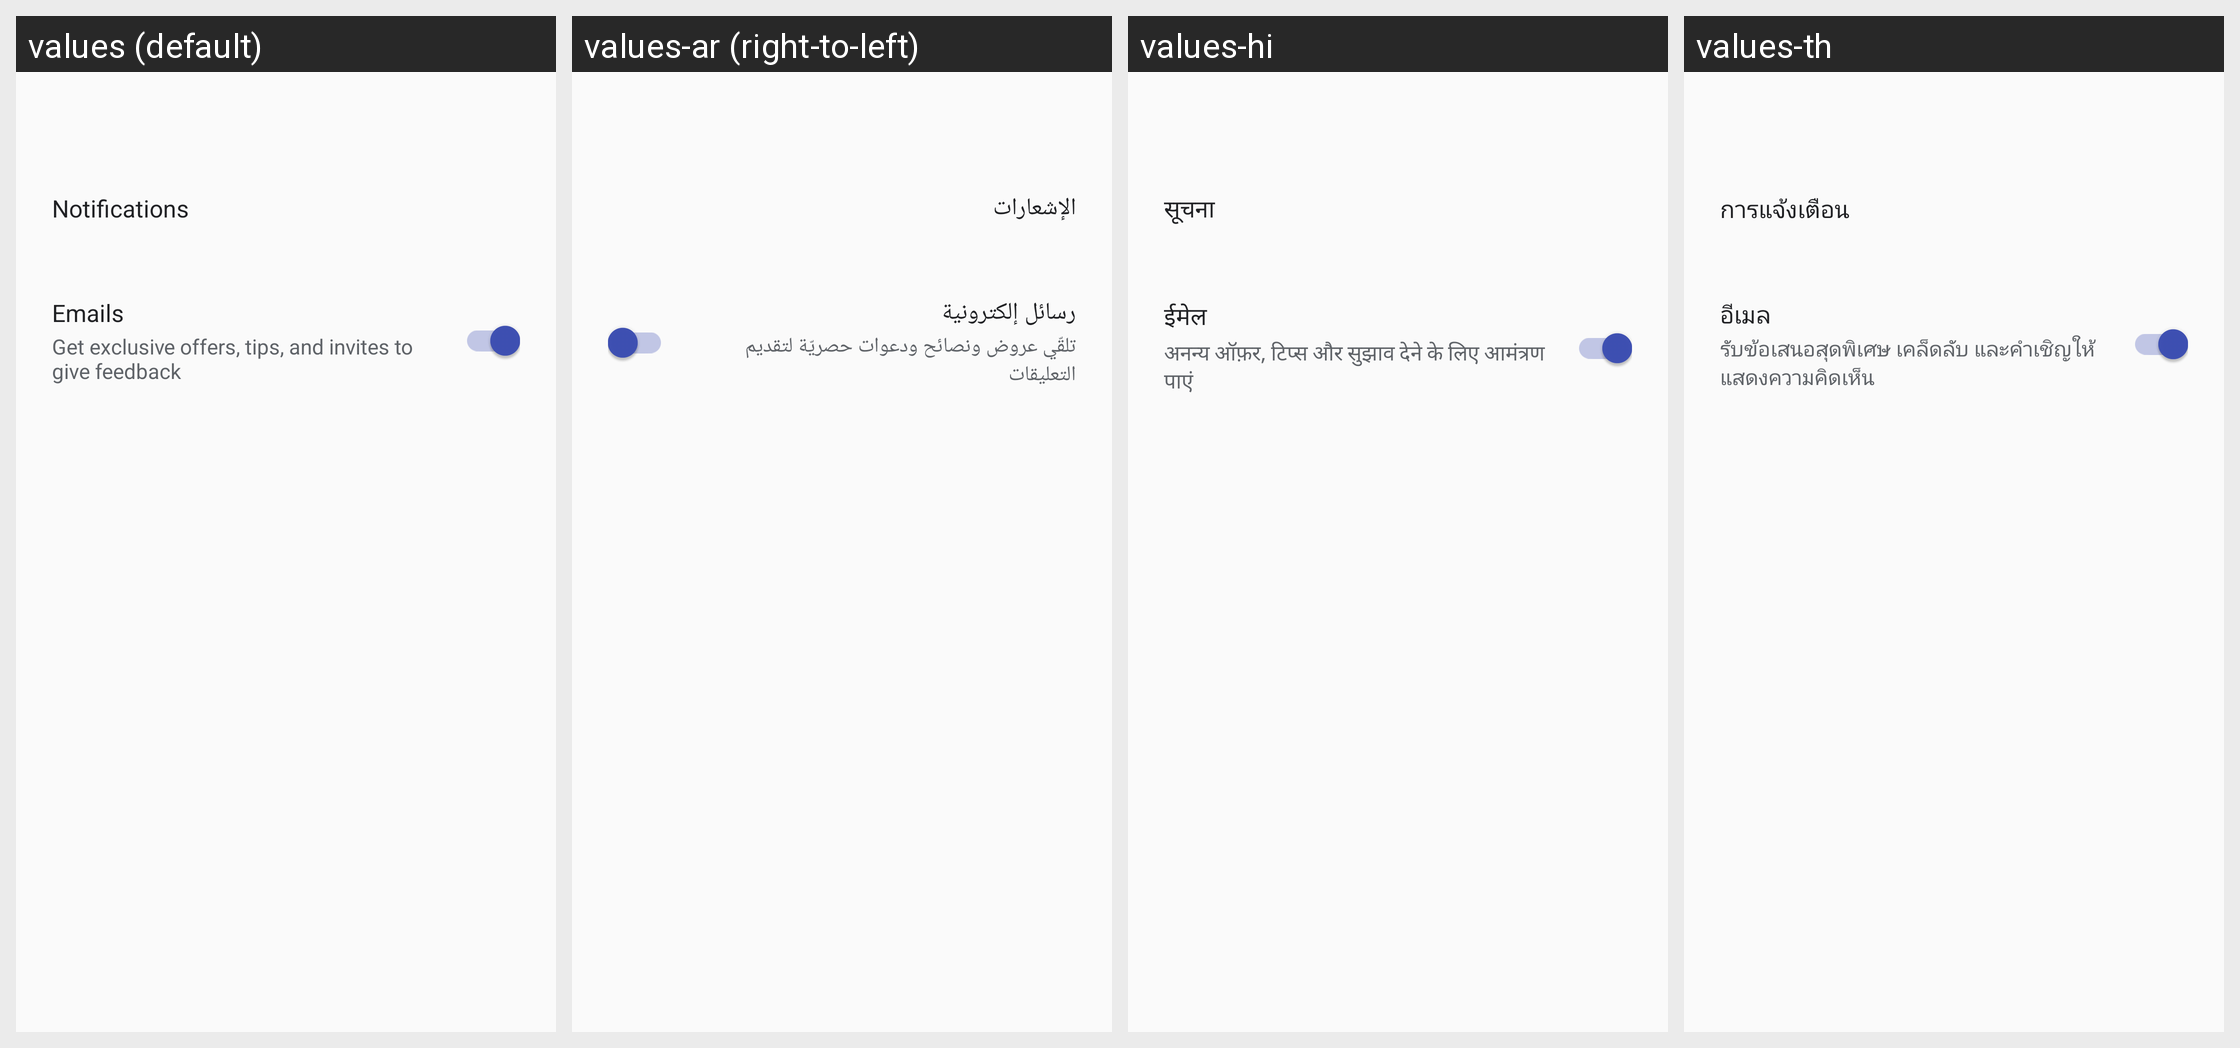

Strings drawn on this Android screen and how each of the app's shown locales translates them:
Android screen res/layout/notification_settings_activity.xml rendered under 4 locales, left to right: values (default), values-ar (right-to-left), values-hi, values-th. Device: Nexus 5 (rendered at 1080×1920; each locale shown at half size, 540×960, under a caption strip naming it); theme Theme.MaterialComponents.DayNight.NoActionBar.
Other locales in the repository, not shown: values-af, values-am, values-az, values-be, values-bg, values-bn, values-bs, values-ca, values-cs, values-da, values-de, values-el, values-en-rAU, values-en-rCA, values-en-rGB, values-en-rIN, values-en-rSG, values-es, values-es-rUS, values-et, values-eu, values-fa, values-fi, values-fr, values-fr-rCA, values-gl, values-gu, values-hr, values-hu, values-hy, values-in, values-is, values-it, values-iw, values-ja, values-ka, values-kk, values-km, values-kn, values-ko, values-ky, values-lo, values-lt, values-lv, values-mk, values-ml, values-mn, values-mr, values-ms, values-my, values-nb, values-ne, values-nl, values-pa, values-pl, values-pt, values-pt-rBR, values-pt-rPT, values-ro, values-ru, values-si, values-sk, values-sl, values-sq, values-sr, values-sv, values-sw, values-ta, values-te, values-tl, values-tr, values-uk, values-ur, values-uz, values-vi, values-zh-rCN, values-zh-rHK, values-zh-rTW, values-zu.
Strings drawn on this screen, with the default value and each locale's value (text and hints the layout hard-codes, and strings that could not be matched under every locale, appear in the picture but are not listed):

settings_notifications_label
  values: Notifications
  values-ar: الإشعارات
  values-hi: सूचना
  values-th: การแจ้งเตือน

promo_emails_setting_label
  values: Emails
  values-ar: رسائل إلكترونية
  values-hi: ईमेल
  values-th: อีเมล

promo_emails_setting_description
  values: Get exclusive offers, tips, and invites to give feedback
  values-ar: تلقّي عروض ونصائح ودعوات حصريّة لتقديم التعليقات
  values-hi: अनन्य ऑफ़र, टिप्स और सुझाव देने के लिए आमंत्रण पाएं
  values-th: รับข้อเสนอสุดพิเศษ เคล็ดลับ และคำเชิญให้แสดงความคิดเห็น
